Run: headless pygame with SDL's dummy video driver; simulated clock (each Clock.tick advances the game by its frame time, no real sleeping); random seed 0; keys injected as events and as key.get_pressed() state; mouse plan: one left click at the window centre at the start of phase 2, then a move to the lower-right quarter at the start of phase 3.
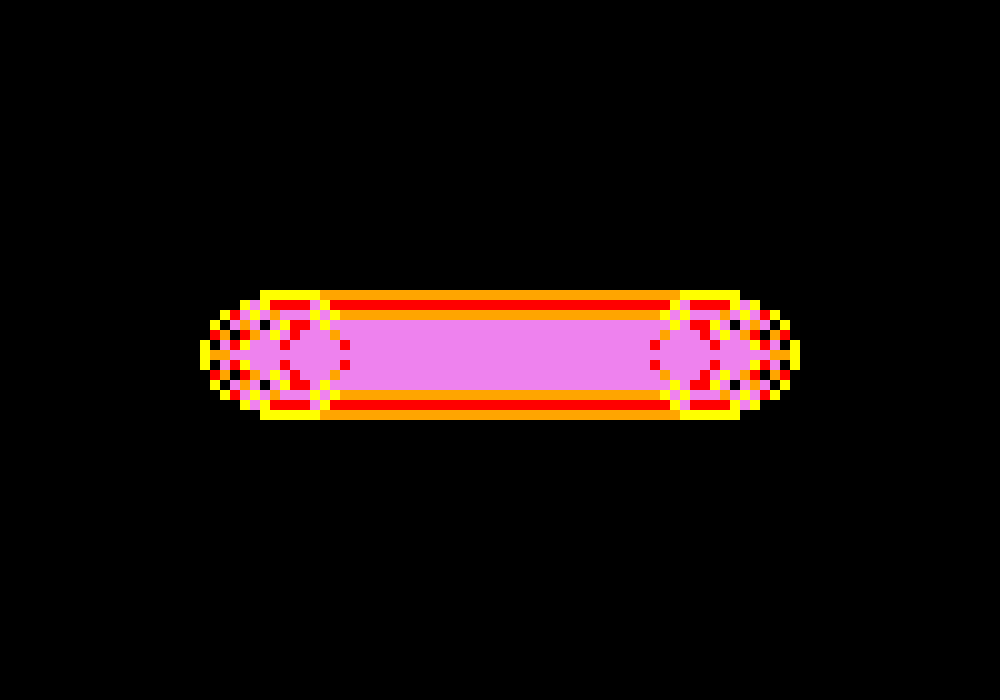
Frame 1 of 4 · flips 1–60 · no input
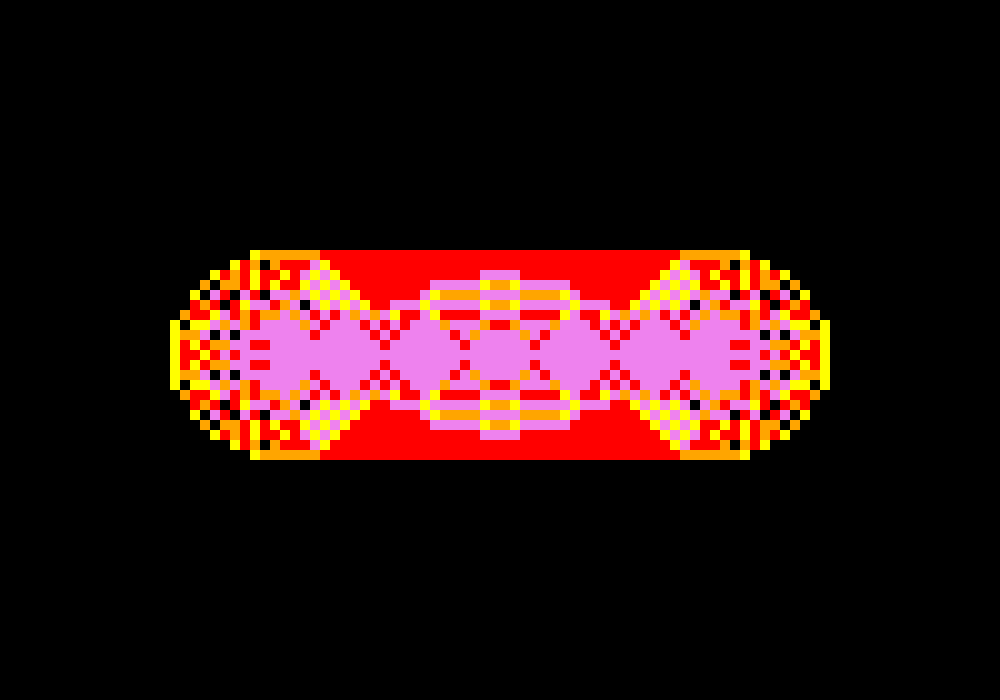
Frame 2 of 4 · flips 61–180 · clicked the window centre · tapped SPACE, RETURN · held RIGHT (→), D
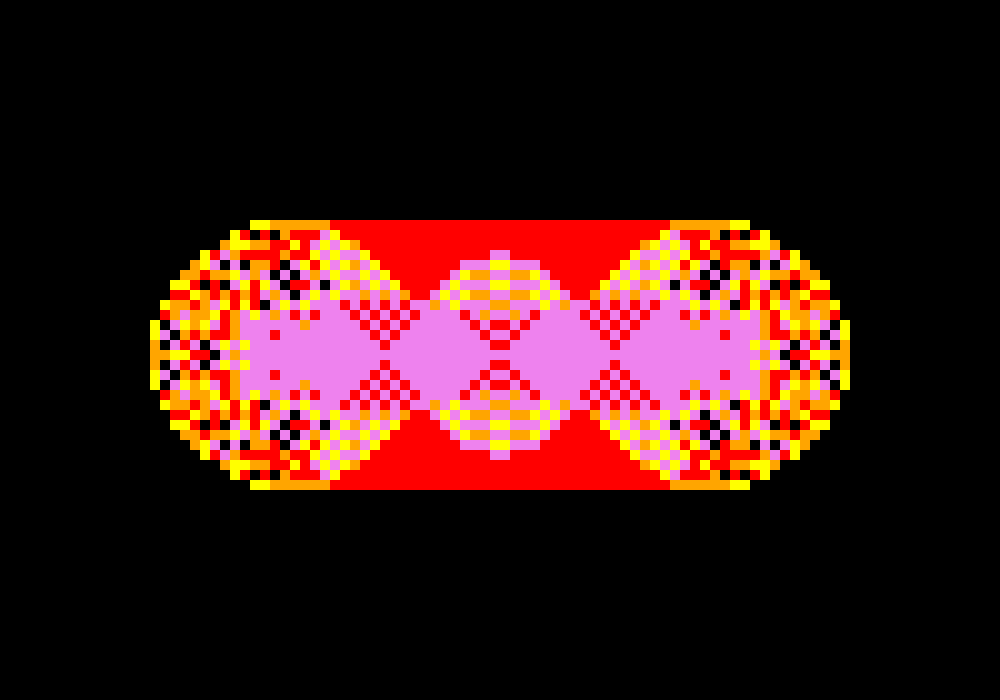
Frame 3 of 4 · flips 181–300 · moved the mouse to the lower-right quarter · held DOWN (↓), S
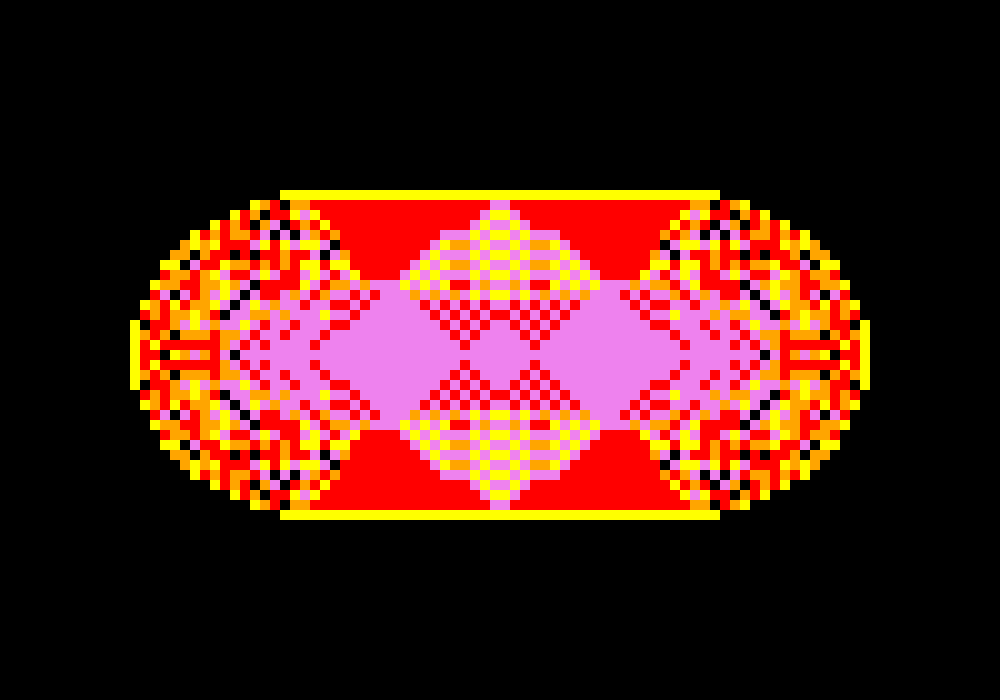
Frame 4 of 4 · flips 301–420 · held LEFT (←), A, UP (↑), W

The pygame program that drew these frames:

import pygame as pg
from copy import deepcopy
from math import floor


class App:
    def __init__(self, screen_width=1000, screen_height=700, tile_size=10, fps=60, speed=1):
        pg.init()

        self.screen_width, self.screen_height = screen_width, screen_height
        self.screen = pg.display.set_mode([screen_width, screen_height])
        self.clock = pg.time.Clock()

        self.is_grid = False

        self.FPS = fps
        self.speed = speed
        self.time = 0
        self.running = True

        self.tile_size = tile_size
        self.rows, self.columns = screen_height // tile_size, screen_width // tile_size

        self.next_field = [[0 for i in range(self.columns)] for j in range(self.rows)]
        self.current_field = [[0 for i in range(self.columns)] for j in range(self.rows)]

    def generate_grid(self):
        [pg.draw.line(self.screen, (30, 30, 30), (x, 0), (x, self.screen_height), 1) for x in
         range(0, self.screen_width, self.tile_size)]
        [pg.draw.line(self.screen, (30, 30, 30), (0, y), (self.screen_width, y), 1) for y in
         range(0, self.screen_height, self.tile_size)]

    def get_cords(self, pos):
        x, y = pos
        x = floor(x/self.screen_width*self.columns)
        y = floor(y/self.screen_height*self.rows)
        return x, y

    def drop(self, x, y):
        self.next_field[y][x] -= 4
        self.next_field[y][x+1] += 1
        self.next_field[y][x-1] += 1
        self.next_field[y+1][x] += 1
        self.next_field[y-1][x] += 1

    def drop_fast(self, x, y):
        delta = self.current_field[y][x] // 4
        new = self.current_field[y][x] % 4
        self.next_field[y][x] = new
        self.next_field[y][x+1] += delta
        self.next_field[y][x-1] += delta
        self.next_field[y+1][x] += delta
        self.next_field[y-1][x] += delta

    def run(self, fast):
        while True:
            self.screen.fill(pg.Color('black'))
            if self.is_grid:
                self.generate_grid()

            self.next_field = deepcopy(self.current_field)

            for event in pg.event.get():
                if event.type == pg.QUIT:
                    exit()
                if event.type == pg.MOUSEBUTTONDOWN:
                    x, y = self.get_cords(event.pos)
                    if event.button == 1:
                        self.next_field[y][x] += 1
                    elif event.button == 3:
                        self.running = not self.running

            # draw life
            for x in range(1, self.columns - 1):
                for y in range(1, self.rows - 1):
                    color = 'black'
                    if self.current_field[y][x] == 1:
                        color = 'yellow'
                    if self.current_field[y][x] == 2:
                        color = 'orange'
                    if self.current_field[y][x] == 3:
                        color = 'red'
                    if self.current_field[y][x] >= 4:
                        color = 'violet'
                        if (self.time % self.speed) == 0 and self.running:
                            if fast:
                                self.drop_fast(x, y)
                            else:
                                self.drop(x, y)

                    size = self.tile_size
                    delta = 2 if self.is_grid else 0
                    pg.draw.rect(self.screen, color, (x * size + delta, y * size + delta, size - delta, size - delta))

            self.current_field = deepcopy(self.next_field)
            pg.display.flip()
            self.time += 1
            self.clock.tick(self.FPS)


if __name__ == "__main__":
    app = App(speed=1)
    # app.current_field[app.rows // 2][app.columns // 2] = 10 ** 9
    for delta in range(app.columns // 2): app.current_field[app.rows // 2][app.columns // 4 + delta] = 10 ** 6
    app.run(fast=False)
